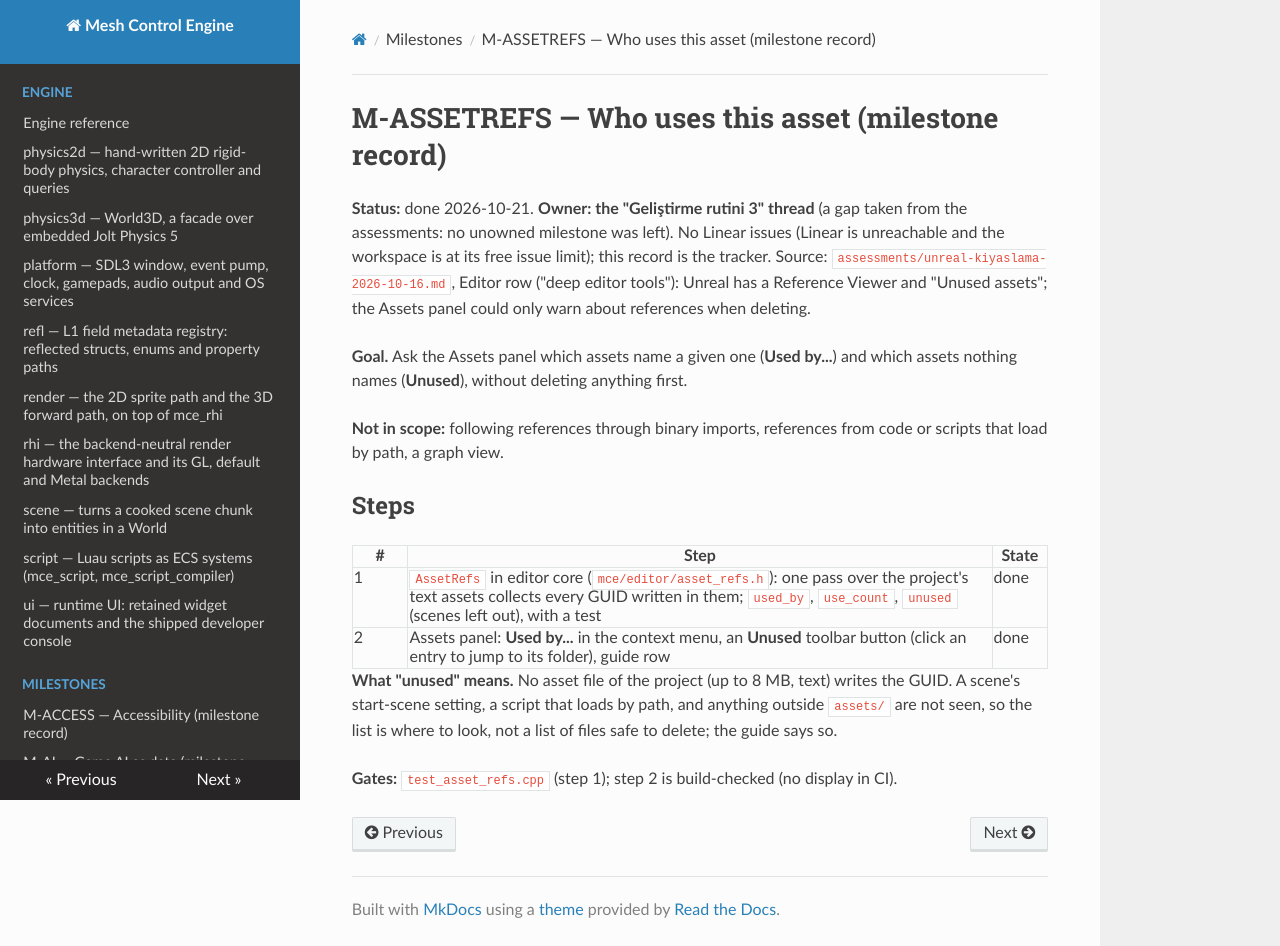

repository: sberkan09/mesh_control_engine · page: milestones/M-ASSETREFS/index.html · generator: mkdocs

# M-ASSETREFS — Who uses this asset (milestone record)

**Status:** done 2026-10-21. **Owner: the "Geliştirme rutini 3" thread** (a gap taken from the assessments: no unowned milestone was left). No Linear issues (Linear is unreachable and the workspace is at its free issue limit); this record is the tracker.
Source: `assessments/unreal-kiyaslama-2026-10-16.md`, Editor row ("deep editor tools"): Unreal has a Reference Viewer and "Unused assets"; the Assets panel could only warn about references when deleting.

**Goal.** Ask the Assets panel which assets name a given one (**Used by...**) and which assets nothing names (**Unused**), without deleting anything first.

**Not in scope:** following references through binary imports, references from code or scripts that load by path, a graph view.

## Steps

| # | Step | State |
|---|---|---|
| 1 | `AssetRefs` in editor core (`mce/editor/asset_refs.h`): one pass over the project's text assets collects every GUID written in them; `used_by`, `use_count`, `unused` (scenes left out), with a test | done |
| 2 | Assets panel: **Used by...** in the context menu, an **Unused** toolbar button (click an entry to jump to its folder), guide row | done |

**What "unused" means.** No asset file of the project (up to 8 MB, text) writes the GUID. A scene's start-scene setting, a script that loads by path, and anything outside `assets/` are not seen, so the list is where to look, not a list of files safe to delete; the guide says so.

**Gates:** `test_asset_refs.cpp` (step 1); step 2 is build-checked (no display in CI).
